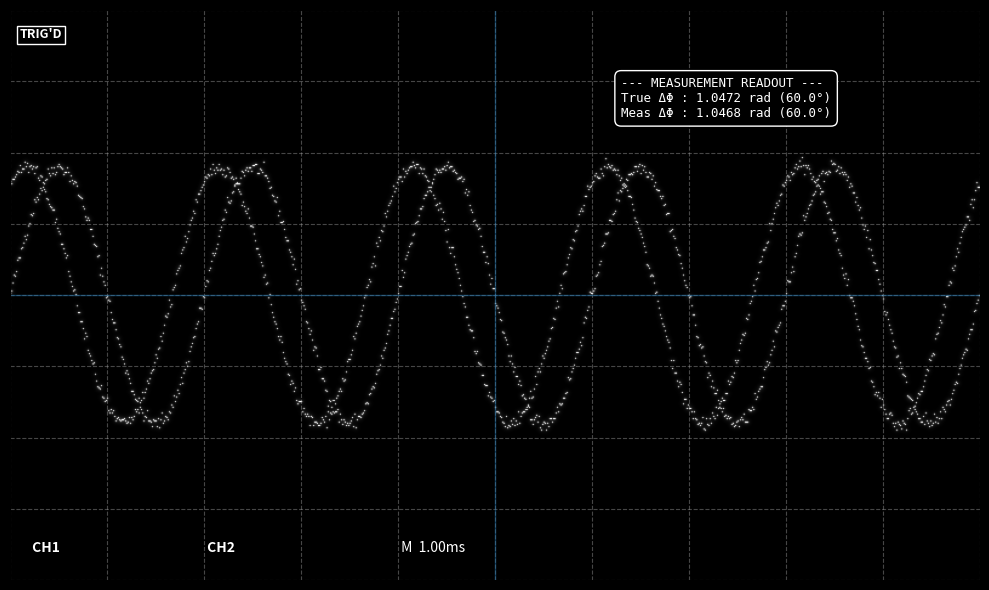

Recreate this plot in Python.
import numpy as np
import matplotlib.pyplot as plt
from scipy.ndimage import gaussian_filter

# -----------------------------------------------------------------------------
# 1. Oscilloscope Screen Settings & Signal Parameters
# -----------------------------------------------------------------------------
width, height = 800, 500

t = np.linspace(0, 10, width)

# Signal parameters
freq = 0.5
amplitude = 1.8

true_phase1 = 0.0
true_phase2 = np.pi / 3       # 60 degrees

true_relative_phase = true_phase2 - true_phase1

# Clean 1D sine signals
sig1 = amplitude * np.sin(
    2 * np.pi * freq * t + true_phase1
)

sig2 = amplitude * np.sin(
    2 * np.pi * freq * t + true_phase2
)

# Add realistic noise
np.random.seed(42)

noise1 = np.random.normal(0, 0.05, width)
noise2 = np.random.normal(0, 0.05, width)

sig1_noisy = sig1 + noise1
sig2_noisy = sig2 + noise2


# -----------------------------------------------------------------------------
# 2. Render a Grayscale Oscilloscope Trace
# -----------------------------------------------------------------------------
def render_scope_trace(y_signal, height, thickness=1.5, blur=2.0):
    """
    Render a 1D waveform as a grayscale oscilloscope trace.
    """

    img = np.zeros((height, len(y_signal)))

    y_center = height // 2
    scale_y = height / 8.0

    y_pixels = y_center - (y_signal * scale_y)

    # Draw waveform
    for x_idx, y_val in enumerate(y_pixels):

        y_int = int(round(y_val))

        if 0 <= y_int < height:
            img[y_int, x_idx] = 1.0

    # Grayscale glow
    glow = gaussian_filter(img, sigma=blur) * 0.8
    core = gaussian_filter(img, sigma=0.5) * 1.2

    return np.clip(glow + core, 0, 1)


# Generate two grayscale traces
trace1 = render_scope_trace(
    sig1_noisy,
    height
)

trace2 = render_scope_trace(
    sig2_noisy,
    height
)


# -----------------------------------------------------------------------------
# 3. Combine the Two Traces into ONE Grayscale Image
# -----------------------------------------------------------------------------

# Both traces have the same grayscale intensity.
# Taking the maximum keeps both waveforms visible.
scope_img = np.maximum(trace1, trace2)

scope_img = np.clip(scope_img, 0, 1)


# -----------------------------------------------------------------------------
# 4. Phase Difference Processing
# -----------------------------------------------------------------------------

fft1 = np.fft.rfft(sig1_noisy)
fft2 = np.fft.rfft(sig2_noisy)

# Find dominant frequency
peak_bin = np.argmax(
    np.abs(fft1[1:])
) + 1

# Extract phase
phase1_meas = np.angle(
    fft1[peak_bin]
)

phase2_meas = np.angle(
    fft2[peak_bin]
)

# Relative phase
measured_rel_phase = phase2_meas - phase1_meas

# Wrap to [-pi, pi]
measured_rel_phase = np.arctan2(
    np.sin(measured_rel_phase),
    np.cos(measured_rel_phase)
)


# -----------------------------------------------------------------------------
# 5. Display Grayscale Oscilloscope
# -----------------------------------------------------------------------------

fig, ax = plt.subplots(
    figsize=(10, 6),
    facecolor="black"
)

ax.set_facecolor("black")

# Display grayscale oscilloscope image
ax.imshow(
    scope_img,
    extent=[0, 10, -4, 4],
    aspect="auto",
    origin="upper",
    cmap="gray",
    vmin=0,
    vmax=1
)


# -----------------------------------------------------------------------------
# 6. Oscilloscope Grid
# -----------------------------------------------------------------------------

ax.set_xticks(
    np.linspace(0, 10, 11)
)

ax.set_yticks(
    np.linspace(-4, 4, 9)
)

ax.grid(
    True,
    linestyle="--",
    linewidth=0.8,
    alpha=0.4
)

# Center axes
ax.axhline(
    0,
    linewidth=1.0,
    alpha=0.5
)

ax.axvline(
    5,
    linewidth=1.0,
    alpha=0.5
)


# Remove normal axis labels
ax.set_xticklabels([])
ax.set_yticklabels([])

ax.tick_params(length=0)


# -----------------------------------------------------------------------------
# 7. Oscilloscope UI
# -----------------------------------------------------------------------------

ax.text(
    0.1,
    3.6,
    "TRIG'D",
    color="white",
    fontweight="bold",
    fontsize=9,
    bbox=dict(
        boxstyle="square,pad=0.2",
        facecolor="black",
        edgecolor="white"
    )
)

ax.text(
    0.2,
    -3.6,
    " CH1 ",
    color="white",
    fontweight="bold",
    fontsize=10
)

ax.text(
    2.0,
    -3.6,
    " CH2 ",
    color="white",
    fontweight="bold",
    fontsize=10
)

ax.text(
    4.0,
    -3.6,
    " M  1.00ms ",
    color="white",
    fontsize=10
)


# -----------------------------------------------------------------------------
# 8. Measurement Readout
# -----------------------------------------------------------------------------

meas_text = (
    "--- MEASUREMENT READOUT ---\n"
    f"True ΔΦ : "
    f"{true_relative_phase:.4f} rad "
    f"({np.degrees(true_relative_phase):.1f}°)\n"
    f"Meas ΔΦ : "
    f"{measured_rel_phase:.4f} rad "
    f"({np.degrees(measured_rel_phase):.1f}°)"
)

ax.text(
    6.3,
    2.5,
    meas_text,
    color="white",
    fontfamily="monospace",
    fontsize=9,
    bbox=dict(
        boxstyle="round,pad=0.5",
        facecolor="black",
        edgecolor="white"
    )
)


plt.tight_layout()
plt.show()


# -----------------------------------------------------------------------------
# 9. Console Summary
# -----------------------------------------------------------------------------

print("=" * 55)
print("     GRAYSCALE OSCILLOSCOPE PHASE PROCESSING")
print("=" * 55)

print(
    f"Ground Truth Relative Phase : "
    f"{true_relative_phase:.4f} rad "
    f"({np.degrees(true_relative_phase):.2f}°)"
)

print(
    f"Measured FFT Phase          : "
    f"{measured_rel_phase:.4f} rad "
    f"({np.degrees(measured_rel_phase):.2f}°)"
)

print(
    f"Phase Error                 : "
    f"{np.degrees(measured_rel_phase - true_relative_phase):.4f}°"
)

print("=" * 55)
